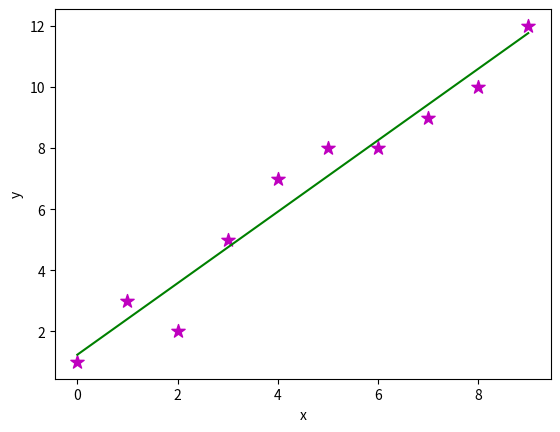

Source code (Python):
import numpy as np
import matplotlib.pyplot as plt

def estimate_coef(x, y):
	n = np.size(x)

	m_x = np.mean(x)
	m_y = np.mean(y)

	SS_xy = np.sum(y*x) - n*m_y*m_x
	SS_xx = np.sum(x*x) - n*m_x*m_x

	b_1 = SS_xy / SS_xx
	b_0 = m_y - b_1*m_x

	return (b_0, b_1)

def plot_regression_line(x, y, b):
	plt.scatter(x, y, color = "m",marker = "*", s = 100)

	y_pred = b[0] + b[1]*x

	plt.plot(x, y_pred, color = "g")

	plt.xlabel('x')
	plt.ylabel('y')

	plt.show()

def main():
	x = np.array([0, 1, 2, 3, 4, 5, 6, 7, 8, 9])
	y = np.array([1, 3, 2, 5, 7, 8, 8, 9, 10, 12])

	b = estimate_coef(x, y)
	print("Estimated coefficients:\nb_0 = {} \nb_1 = {}".format(b[0], b[1]))
	plot_regression_line(x, y, b)

if __name__ == "__main__":
	main()
